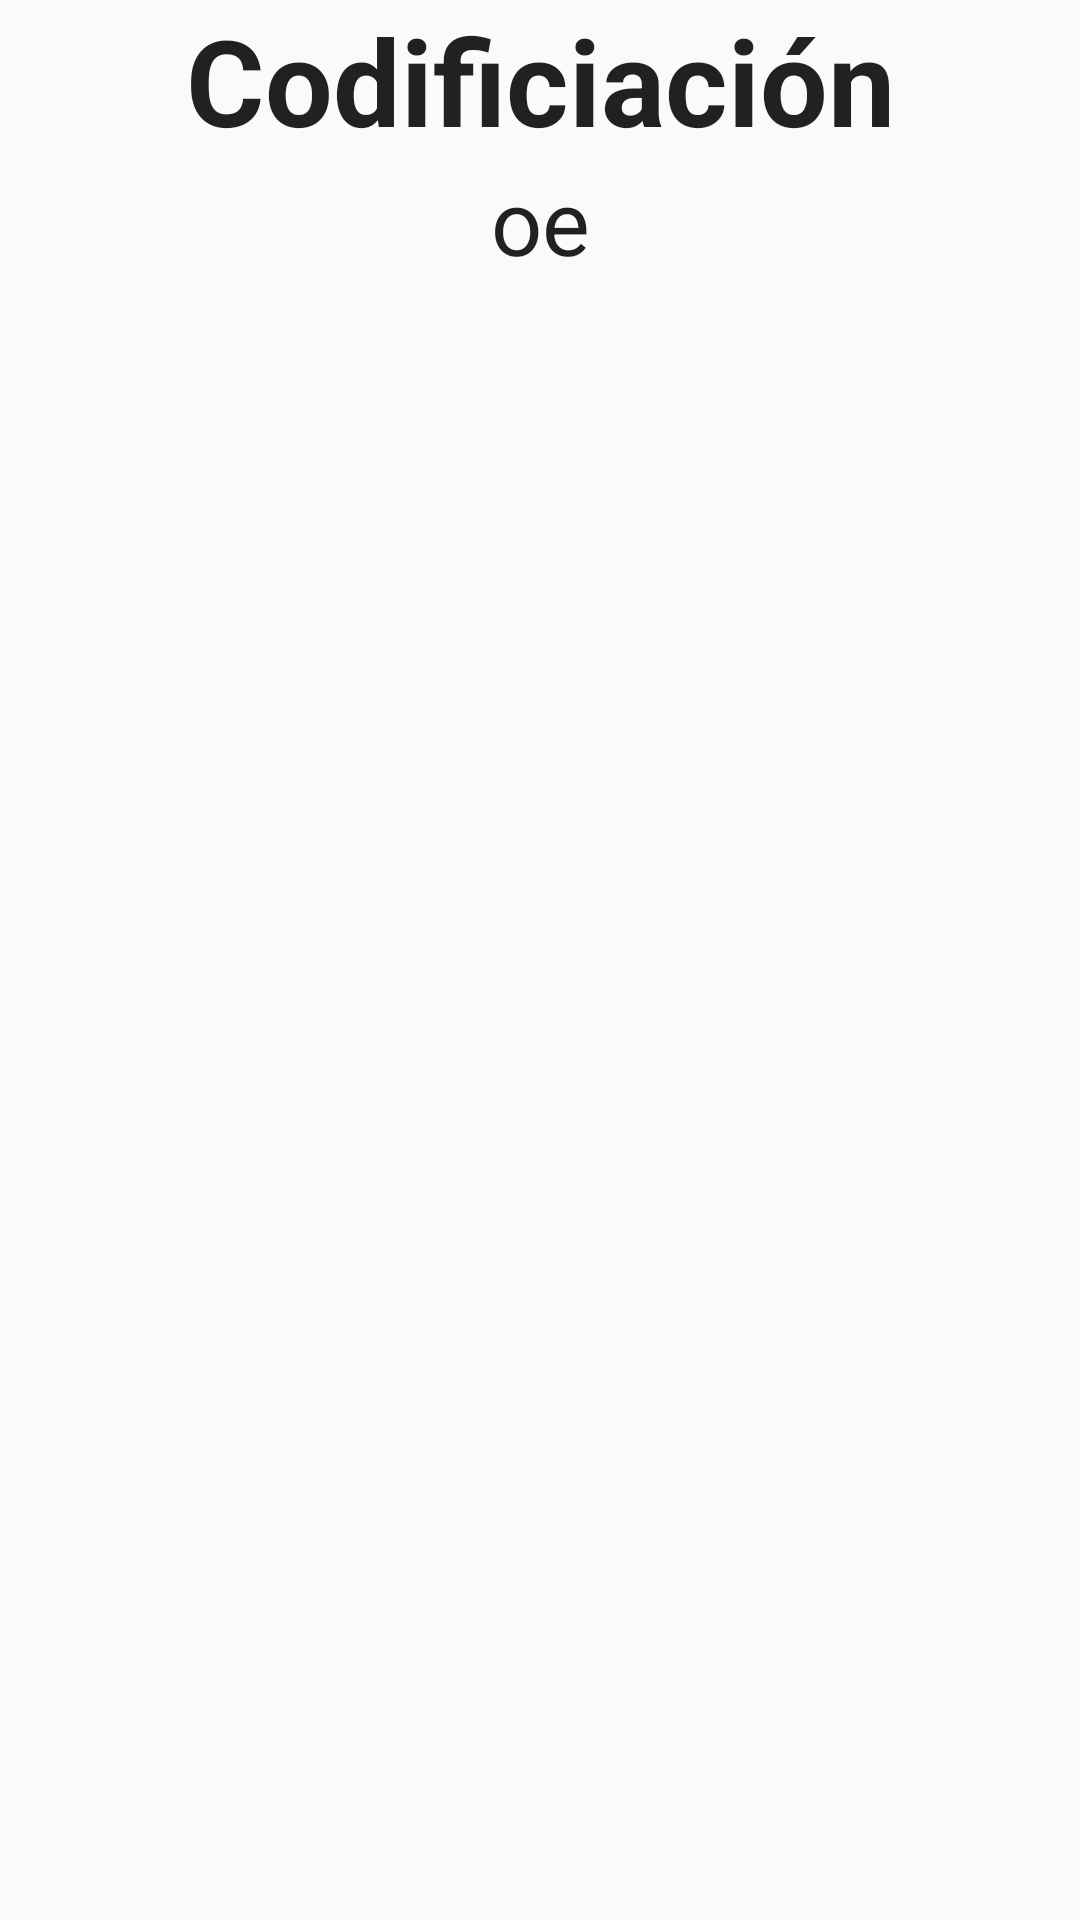

The Android layout XML behind this screen, and the referenced resources:
<!-- AndroidManifest.xml: application theme AppTheme -->
<!-- res/layout/fragment_code.xml -->
<FrameLayout xmlns:android="http://schemas.android.com/apk/res/android"
    xmlns:tools="http://schemas.android.com/tools"
    android:layout_width="match_parent"
    android:layout_height="match_parent"
    tools:context="com.example.monica.retoandroid.CodeFragment">

    
    <LinearLayout
        android:layout_width="match_parent"
        android:layout_height="match_parent"
        android:orientation="vertical">
        <TextView
            style="@style/textViewtyle.Title"
            android:text="@string/codificacion" />
        <TextView
            style="@style/textViewtyle.Content"
            android:id="@+id/codificacion"
            android:text="oe"/>
    </LinearLayout>


</FrameLayout>
<!-- resources referenced by this layout -->
<resources>
  <string name="codificacion">Codificiación</string>
  <style name="textViewtyle.Content">
          <item name="android:textSize">30sp</item>
      </style>
  <style name="textViewtyle.Title">
          <item name="android:textStyle">bold</item>
          <item name="android:textSize">40sp</item>
      </style>
  <style name="AppTheme" parent="Theme.AppCompat.Light.DarkActionBar">
          
          <item name="colorPrimary">@color/colorPrimary</item>
          <item name="colorPrimaryDark">@color/colorPrimaryDark</item>
          <item name="colorAccent">@color/colorAccent</item>
      </style>
  <!-- not gathered from this repository: default colours our renderer supplied (Android Studio template values) -->
  <color name="colorPrimary">#FF6200EE</color>
  <color name="colorPrimaryDark">#FF3700B3</color>
  <color name="colorAccent">#FF03DAC5</color>
</resources>
